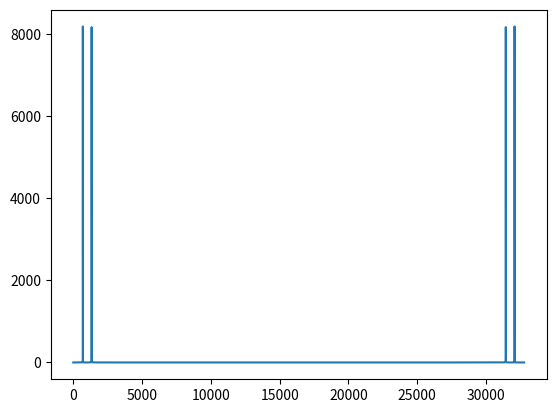

Reproduce this figure in Python.
#! /usr/bin/env python
# -*- coding: utf-8 -*-
# vim:fenc=utf-8
#
# Cube26 product code
#
# (C) Copyright 2015 Cube26 Software Pvt Ltd
# All right reserved.
#
# This file is confidential and NOT open source.  Do not distribute.
#

"""

"""
import numpy as np
import matplotlib.pyplot as plt
fs = 32768
ts = np.linspace(0, 1, fs)
y1 = np.sin(2 * np.pi * 697 * ts)
y2 = np.sin(2 * np.pi * 1336 * ts)
y = (y1 + y2) / 2

Y = np.fft.fft(y)
freqs = np.arange(fs)
plt.plot(freqs, np.abs(Y))
plt.show()
